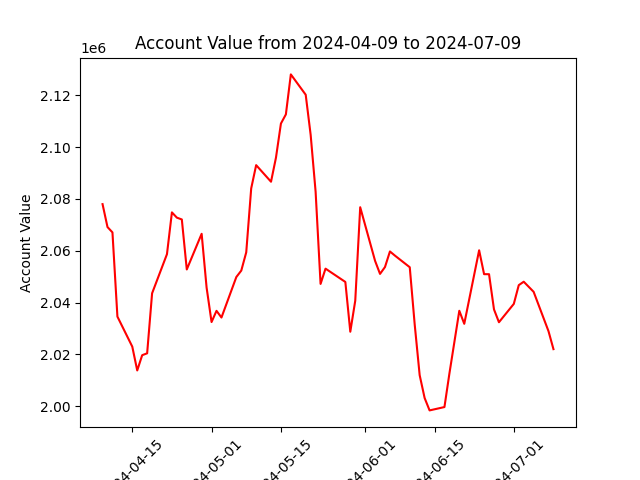

The file beside this chart, header and first rows:
datadate, account_value
20240409, 2077987
20240410, 2069136
20240411, 2067074
20240412, 2034591
20240415, 2023000
20240416, 2013806
20240417, 2019699
20240418, 2020415
20240419, 2043578
20240422, 2058678
20240423, 2074802
20240424, 2072768
20240425, 2072067
20240426, 2052776
20240429, 2066537
20240430, 2045769
20240501, 2032484
20240502, 2036806
20240503, 2034229
20240506, 2049859
20240507, 2052343
20240508, 2059395
20240509, 2084044
20240510, 2093030
20240513, 2086628
20240514, 2095936
20240515, 2109081
20240516, 2112619
20240517, 2128045
20240520, 2120197
20240521, 2104714
20240522, 2082758
20240523, 2047190
20240524, 2053090
20240528, 2047957
20240529, 2028750
20240530, 2040718
20240531, 2076781
20240603, 2056100
20240604, 2051062
20240605, 2053709
20240606, 2059721
20240607, 2058130
20240610, 2053638
20240611, 2031499
20240612, 2011981
20240613, 2003175
20240614, 1998390
20240617, 1999682
20240618, 2012591
20240620, 2036833
20240621, 2031802
20240624, 2060178
20240625, 2050960
20240626, 2050944
20240627, 2037358
20240628, 2032408
20240701, 2039493
20240702, 2046719
20240703, 2048047
... 3 more rows
